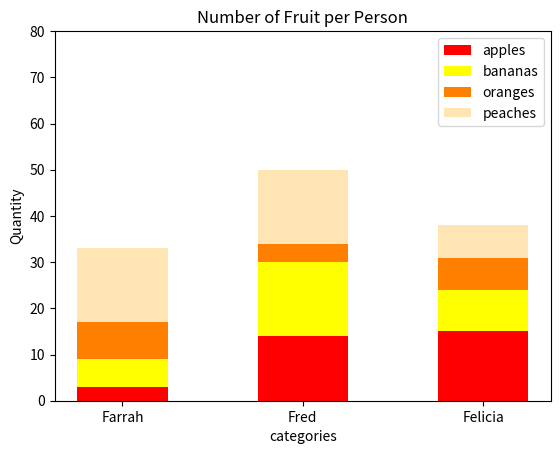

This chart was generated by the following Python code:
import numpy as np
import matplotlib.pyplot as plt

np.random.seed(5)
fruit = np.random.randint(0, 20, (4,3))

#create a list of labels for the categories

categories = ['Farrah', 'Fred', 'Felicia']
#generate a list of colors
colors = ['red', 'Yellow', '#ff8000', '#ffe5b4']
#create a list of quantities
quantities = ['apples', 'bananas', 'oranges', 'peaches']
#create an array to hold the bottom values for each bar
#np.zeros creates a list of 0's

bottom = np.zeros(len(categories))

#create a figure and an axis

fig, ax = plt.subplots()

#Loop through each row in the array (each row represents the quantities of the fruits)
for fruit_no in range(len(fruit)):
    ax.bar(categories, fruit[fruit_no], width=0.5, label=quantities[fruit_no], bottom=bottom, color=colors[fruit_no])
    bottom += fruit[fruit_no]
#add a label and a legend
ax.set_xlabel('categories')
ax.set_ylabel('Quantity')
ax.set_title('Number of Fruit per Person')
ax.set_ylim(0, 80)
ax.legend()

#show plot
plt.show()